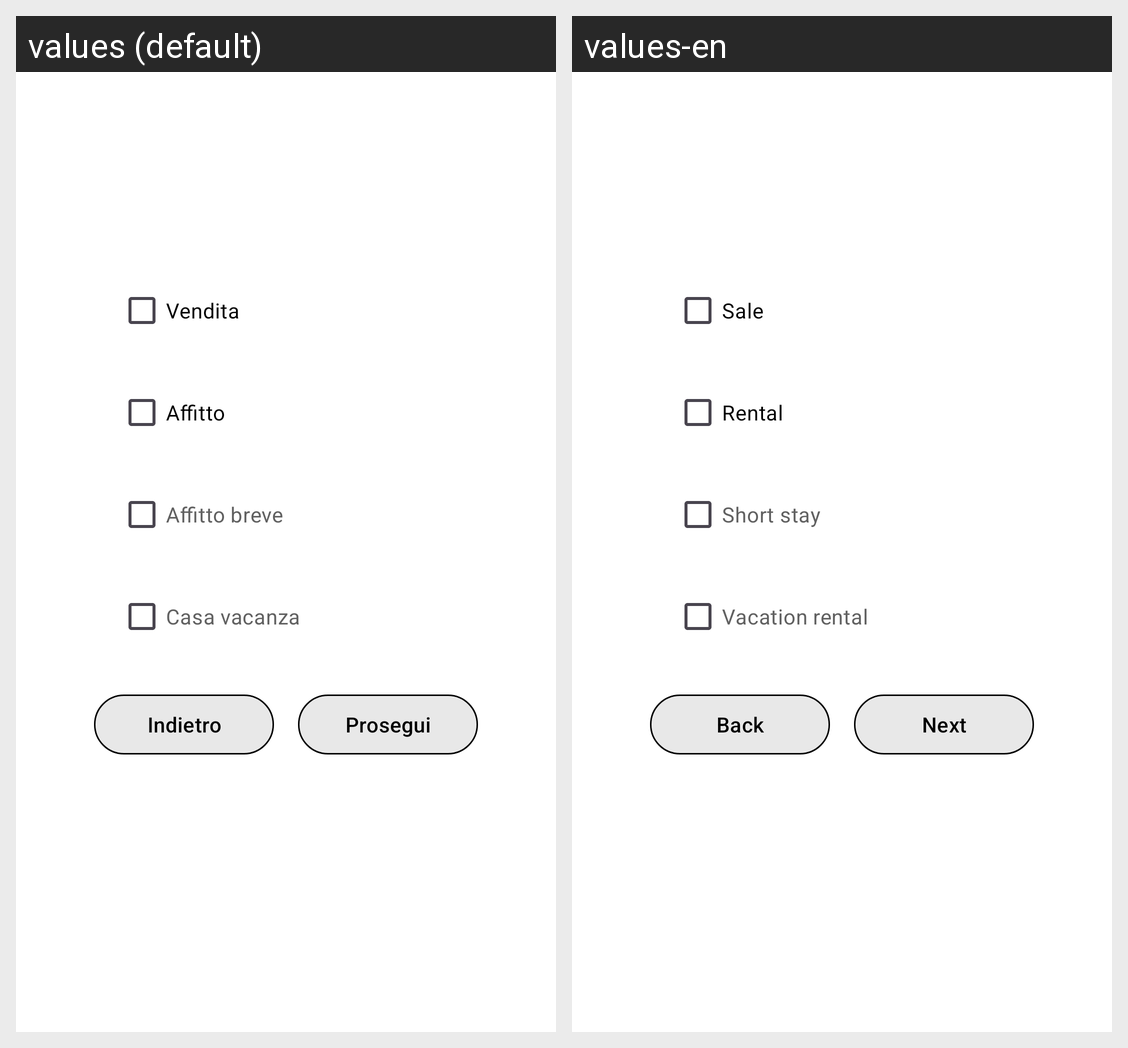

For this localized Android screen grid, give each drawn string resource with its value in every locale shown.
Android screen res/layout/content_classify_new_property_step_two.xml rendered under 2 locales, left to right: values (default), values-en. Device: Nexus 5 (rendered at 1080×1920; each locale shown at half size, 540×960, under a caption strip naming it); theme Theme.DietiEstates25.
Strings drawn on this screen, with the default value and each locale's value (text and hints the layout hard-codes, and strings that could not be matched under every locale, appear in the picture but are not listed):

sale
  values: Vendita
  values-en: Sale

rental
  values: Affitto
  values-en: Rental

short_stay
  values: Affitto breve
  values-en: Short stay

vacation_rental
  values: Casa vacanza
  values-en: Vacation rental

back_btn
  values: Indietro
  values-en: Back

next_btn
  values: Prosegui
  values-en: Next
